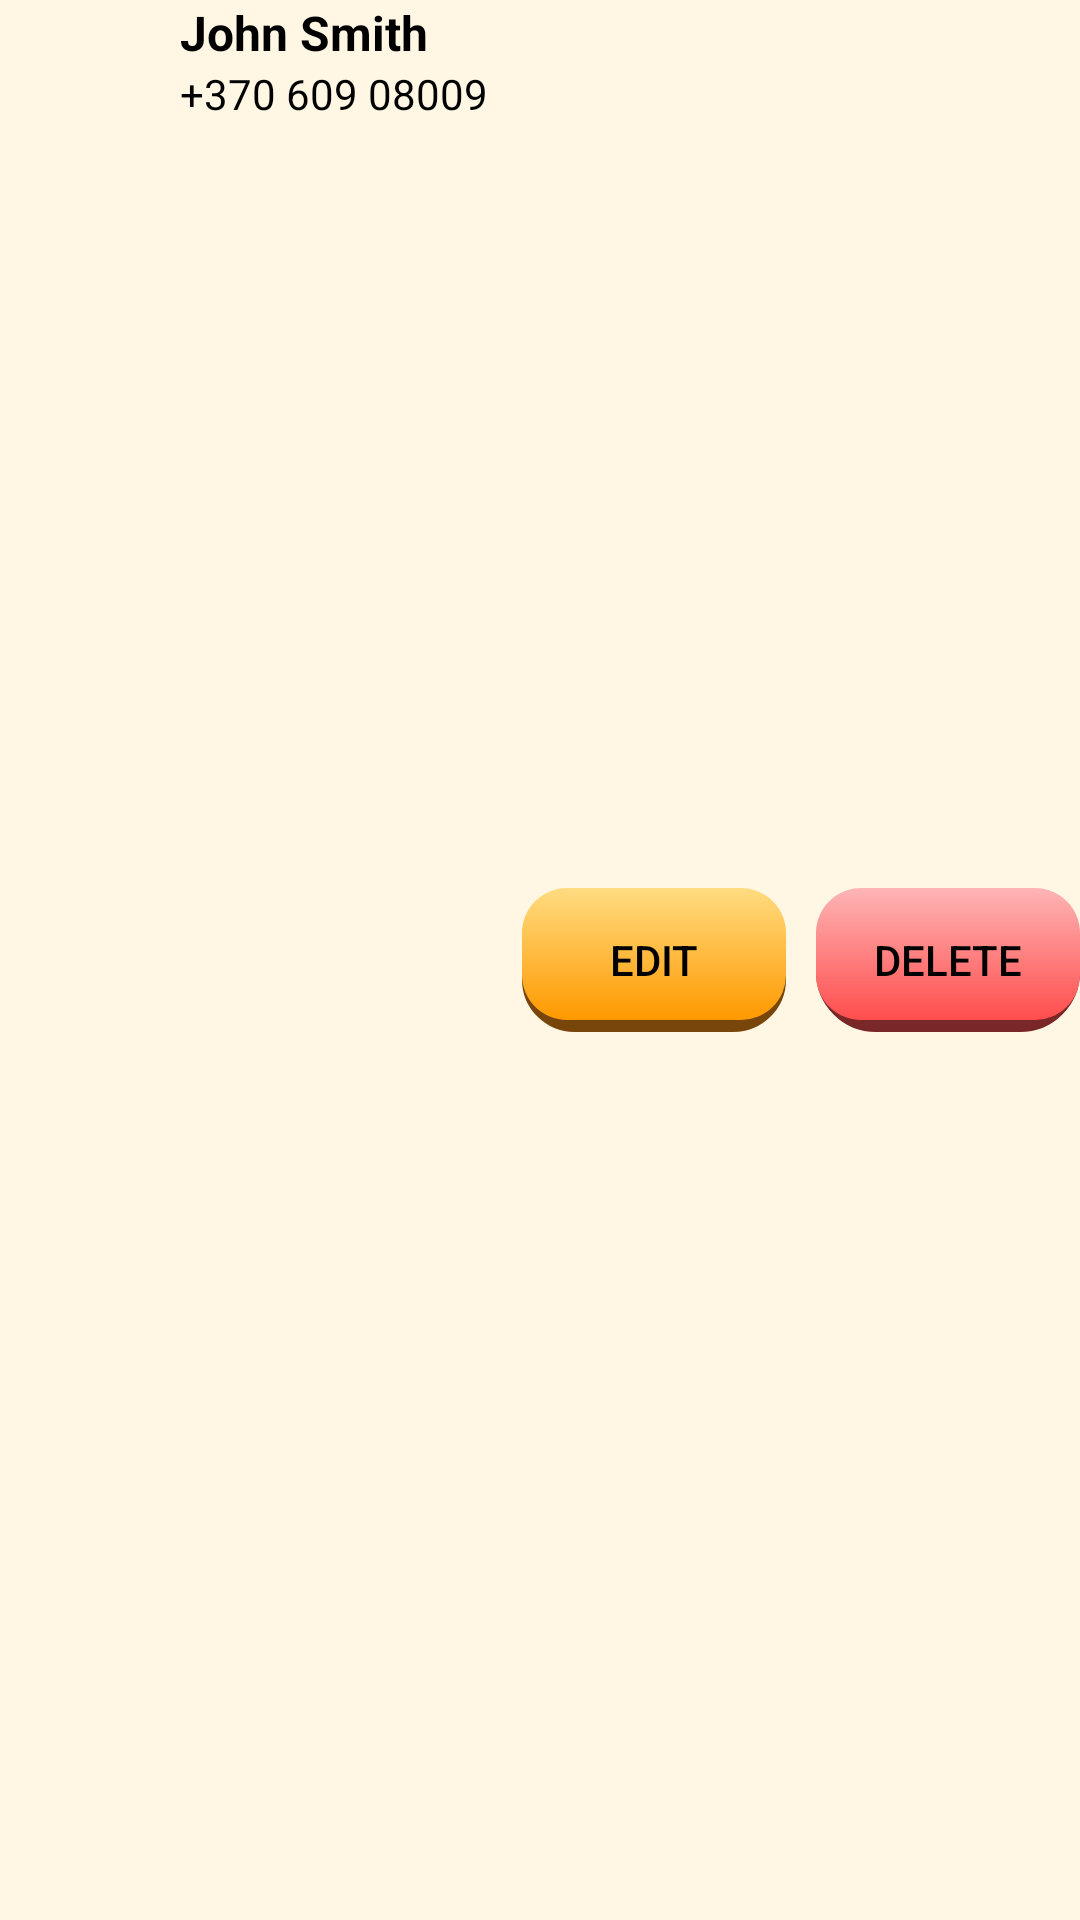

Layout XML and referenced resources for this Android screen:
<!-- AndroidManifest.xml: application theme Theme.SeniorMonitoringApp -->
<!-- res/layout/contact_item.xml -->
<RelativeLayout xmlns:android="http://schemas.android.com/apk/res/android"
    android:layout_width="match_parent"
    android:layout_height="wrap_content"
    android:background="@color/page_background"
    android:layout_margin="10dp">

    <ImageView
        android:id="@+id/contact_image"
        android:layout_width="50dp"
        android:layout_height="50dp"
        android:layout_alignParentStart="true"
        android:src="@drawable/sample_contact_image"
        android:layout_centerVertical="true"/>

    <TextView
        android:id="@+id/contact_name"
        android:layout_width="wrap_content"
        android:layout_height="wrap_content"
        android:layout_toEndOf="@id/contact_image"
        android:layout_marginStart="10dp"
        android:text="John Smith"
        android:textStyle="bold"
        android:textSize="16sp"
        android:layout_alignParentTop="true"
        android:textColor="@color/black"
        android:layout_toStartOf="@+id/buttons_layout"/>

    <TextView
        android:id="@+id/contact_number"
        android:layout_width="wrap_content"
        android:layout_height="wrap_content"
        android:layout_toEndOf="@id/contact_image"
        android:layout_marginStart="10dp"
        android:layout_marginEnd="10dp"
        android:layout_below="@id/contact_name"
        android:text="+370 609 08009"
        android:textColor="@color/black"
        android:layout_toStartOf="@+id/buttons_layout"/>

    <LinearLayout
        android:id="@+id/buttons_layout"
        android:layout_width="wrap_content"
        android:layout_height="wrap_content"
        android:layout_alignParentEnd="true"
        android:orientation="horizontal"
        android:gravity="center"
        android:layout_centerVertical="true">

        <Button
            android:id="@+id/edit_contact_button"
            android:layout_width="wrap_content"
            android:layout_height="wrap_content"
            android:background="@drawable/button_yellow_soft"
            android:text="EDIT"
            android:textColor="@android:color/black" />

        <Button
            android:id="@+id/delete_contact_button"
            android:layout_width="wrap_content"
            android:layout_height="wrap_content"
            android:text="DELETE"
            android:background="@drawable/button_red"
            android:textColor="@android:color/black"
            android:layout_marginStart="10dp" />
    </LinearLayout>

</RelativeLayout>
<!-- resources referenced by this layout -->
<resources>
  <color name="black">#FF000000</color>
  <color name="page_background">#FFF7E4</color>
  <!-- drawable button_red (drawable) -->
  <?xml version="1.0" encoding="utf-8"?>
  <selector xmlns:android="http://schemas.android.com/apk/res/android">
      <item android:state_pressed="true" android:drawable="@drawable/gradient_red_pressed" />
      <item android:drawable="@drawable/gradient_red" />
  </selector>
  <!-- drawable button_yellow_soft (drawable) -->
  <?xml version="1.0" encoding="utf-8"?>
  <selector xmlns:android="http://schemas.android.com/apk/res/android">
      <item android:state_pressed="true" android:drawable="@drawable/gradient_yellowsoft_pressed" />
      <item android:drawable="@drawable/gradient_yellowsoft" />
  </selector>
  <style name="Theme.SeniorMonitoringApp" parent="Base.Theme.SeniorMonitoringApp" />
  <!-- drawable gradient_red_pressed (drawable) -->
  <?xml version="1.0" encoding="utf-8"?>
  <layer-list xmlns:android="http://schemas.android.com/apk/res/android">
  <item>
      <shape>
          <corners
              android:radius="15dp"/>
          <stroke
              android:width="10dp"
              android:color="#7A2727">
          </stroke>
      </shape>
  </item>
  <item android:bottom="4dp">
      <shape>
          <corners
              android:radius="15dp"/>
          <gradient
              android:startColor="@color/red"
              android:endColor="#7A2727"
              android:type="linear"
              android:angle="-90"/>
      </shape>
  </item>
  </layer-list>
  <!-- drawable gradient_red (drawable) -->
  <?xml version="1.0" encoding="utf-8"?>
  <layer-list xmlns:android="http://schemas.android.com/apk/res/android">
  <item>
      <shape>
          <corners
              android:radius="15dp"/>
          <stroke
              android:width="10dp"
              android:color="#7A2727">
          </stroke>
      </shape>
  </item>
  <item android:bottom="4dp">
      <shape>
          <corners
              android:radius="15dp"/>
          <gradient
              android:startColor="@color/red_ligher"
              android:endColor="@color/red"
              android:type="linear"
              android:angle="-90"/>
      </shape>
  </item>
  </layer-list>
  <!-- drawable gradient_yellowsoft_pressed (drawable) -->
  <?xml version="1.0" encoding="utf-8"?>
  <layer-list xmlns:android="http://schemas.android.com/apk/res/android">
      <item>
          <shape>
              <corners
                  android:radius="15dp"/>
              <stroke
                  android:width="3dp"
                  android:color="#78450A">
              </stroke>
          </shape>
      </item>
      <item android:bottom="3dp">
          <shape>
              <corners
                  android:radius="15dp"/>
              <gradient
                  android:startColor="#FF9900"
                  android:endColor="#78450A"
                  android:type="linear"
                  android:angle="-90"/>
          </shape>
      </item>
  </layer-list>
  <!-- drawable gradient_yellowsoft (drawable) -->
  <?xml version="1.0" encoding="utf-8"?>
  <layer-list xmlns:android="http://schemas.android.com/apk/res/android">
      <item>
          <shape>
              <corners
                  android:radius="15dp"/>
              <stroke
                  android:width="5dp"
                  android:color="#78450A">
              </stroke>
          </shape>
      </item>
      <item android:bottom="4dp">
          <shape>
              <corners
                  android:radius="15dp"/>
              <gradient
                  android:startColor="#FFDC81"
                  android:endColor="#FF9900"
                  android:angle="-90"/>
          </shape>
      </item>
  </layer-list>
  <style name="Base.Theme.SeniorMonitoringApp" parent="Theme.AppCompat.DayNight.NoActionBar">
          <item name="android:windowBackground">@color/page_background</item>
          <item name="android:statusBarColor">#000000</item>
          
          
      </style>
  <color name="red">#FF4D4D</color>
  <color name="red_ligher">#FEB5B5</color>
</resources>
